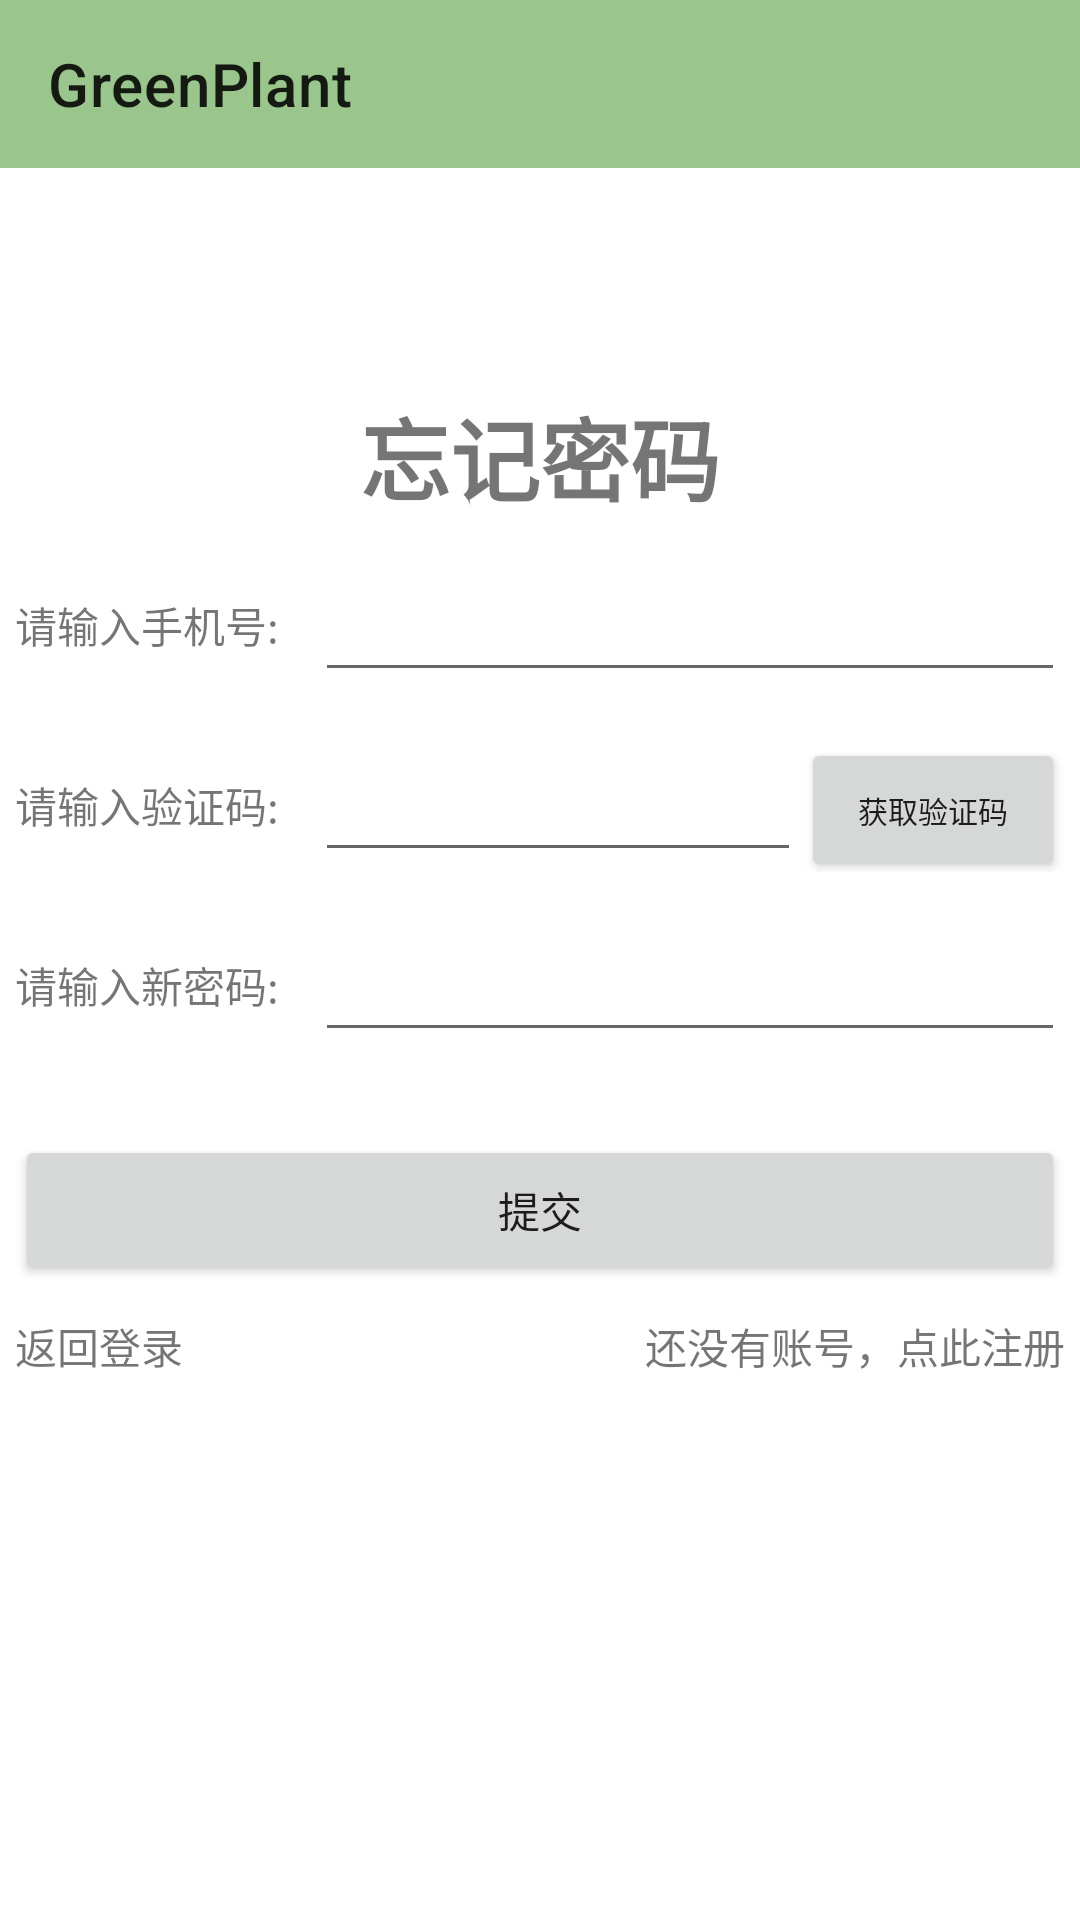

The Android layout XML behind this screen, and the referenced resources:
<!-- AndroidManifest.xml: application theme Theme.GreenPlant -->
<!-- res/layout/activity_forget_password.xml -->
<?xml version="1.0" encoding="utf-8"?>
<RelativeLayout xmlns:android="http://schemas.android.com/apk/res/android"
    xmlns:tools="http://schemas.android.com/tools"
    android:layout_width="match_parent"
    android:layout_height="match_parent"
    xmlns:app="http://schemas.android.com/apk/res-auto"
    tools:context=".component.forgetPassword.ForgetPasswordActivity">

    <LinearLayout
        android:fitsSystemWindows="true"
        android:background="?attr/colorPrimary"
        android:layout_width="match_parent"
        android:layout_height="wrap_content">
        <androidx.appcompat.widget.Toolbar
            android:id="@+id/toolBar"
            android:background="?attr/colorPrimary"
            android:layout_width="match_parent"
            app:title="@string/app_name"
            android:layout_height="?attr/actionBarSize"/>
    </LinearLayout>

    <TextView
        android:layout_marginTop="130dp"
        android:id="@+id/loginText"
        android:text="@string/forget_password"
        android:textSize="@dimen/title"
        android:textStyle="bold"
        android:gravity="center"
        android:layout_width="match_parent"
        android:layout_height="wrap_content"/>

    <LinearLayout
        android:layout_width="350dp"
        android:layout_height="wrap_content"
        android:layout_centerInParent="true"
        android:orientation="vertical">

        <LinearLayout
            android:layout_width="match_parent"
            android:layout_height="@dimen/d50"
            android:orientation="horizontal">

            <TextView
                android:layout_width="wrap_content"
                android:layout_height="wrap_content"
                android:minWidth="100dp"
                android:text="@string/login_for_phone" />

            <EditText
                android:id="@+id/phone"
                android:inputType="phone"
                android:layout_width="0dp"
                android:layout_height="@dimen/d50"
                android:layout_weight="1" />
        </LinearLayout>

        <LinearLayout
            android:layout_marginTop="@dimen/d10"
            android:layout_width="match_parent"
            android:layout_height="@dimen/d50"
            android:orientation="horizontal">

            <TextView
                android:layout_width="wrap_content"
                android:layout_height="wrap_content"
                android:minWidth="100dp"
                android:text="@string/code" />

            <EditText
                android:id="@+id/code"
                android:inputType="phone"
                android:layout_width="0dp"
                android:layout_height="@dimen/d50"
                android:layout_weight="1" />
            <Button
                android:id="@+id/sendMessage"
                android:text="@string/get_code"
                android:layout_width="wrap_content"
                android:textSize="10sp"
                android:layout_height="wrap_content"/>
        </LinearLayout>

        <LinearLayout
            android:layout_marginTop="@dimen/d10"
            android:layout_width="match_parent"
            android:layout_height="@dimen/d50"
            android:orientation="horizontal">

            <TextView
                android:layout_width="wrap_content"
                android:layout_height="wrap_content"
                android:minWidth="100dp"
                android:text="@string/forget_for_new_password" />

            <EditText
                android:id="@+id/password"
                android:inputType="textPassword"
                android:layout_width="0dp"
                android:layout_height="@dimen/d50"
                android:layout_weight="1" />
        </LinearLayout>

        <Button
            android:layout_marginTop="@dimen/d27_5"
            android:id="@+id/commit"
            android:text="@string/commit"
            android:layout_width="match_parent"
            android:layout_height="@dimen/d50"/>

        
        <LinearLayout
            android:layout_marginTop="@dimen/d10"
            android:layout_width="match_parent"
            android:orientation="horizontal"
            android:layout_height="wrap_content">
            <TextView
                android:id="@+id/backToLogin"
                android:text="@string/back_to_login"
                android:layout_width="wrap_content"
                android:layout_height="wrap_content"/>
            <TextView
                android:gravity="right"
                android:id="@+id/toRegister"
                android:text="@string/to_register"
                android:layout_width="match_parent"
                android:layout_height="wrap_content"/>
        </LinearLayout>


    </LinearLayout>

</RelativeLayout>
<!-- resources referenced by this layout -->
<resources>
  <dimen name="d10">10dp</dimen>
  <dimen name="d27_5">27.5dp</dimen>
  <dimen name="d50">50dp</dimen>
  <dimen name="title">30sp</dimen>
  <string name="app_name">GreenPlant</string>
  <string name="back_to_login">返回登录</string>
  <string name="code">请输入验证码:</string>
  <string name="commit">提交</string>
  <string name="forget_for_new_password">请输入新密码:</string>
  <string name="forget_password">忘记密码</string>
  <string name="get_code">获取验证码</string>
  <string name="login_for_phone">请输入手机号:</string>
  <string name="to_register">还没有账号，点此注册</string>
  <style name="Theme.GreenPlant" parent="Theme.MaterialComponents.DayNight.NoActionBar">
          
  
          <item name="colorPrimary">#9AC68D</item>
          <item name="colorOnSurface">#3C3838</item>
          <item name="colorPrimaryVariant">@color/purple_700</item>
          <item name="colorOnPrimary">@color/white</item>
          
          <item name="colorSecondary">@color/teal_200</item>
          <item name="colorSecondaryVariant">@color/teal_700</item>
          <item name="colorOnSecondary">@color/black</item>
          
          <item name="android:statusBarColor">?attr/colorPrimaryVariant</item>
          
  
          <item name="colorLightWhite">@color/white</item>
      </style>
  <color name="purple_700">#FF3700B3</color>
  <color name="white">#FFFFFFFF</color>
  <color name="teal_200">#FF03DAC5</color>
  <color name="teal_700">#FF018786</color>
  <color name="black">#FF000000</color>
</resources>
